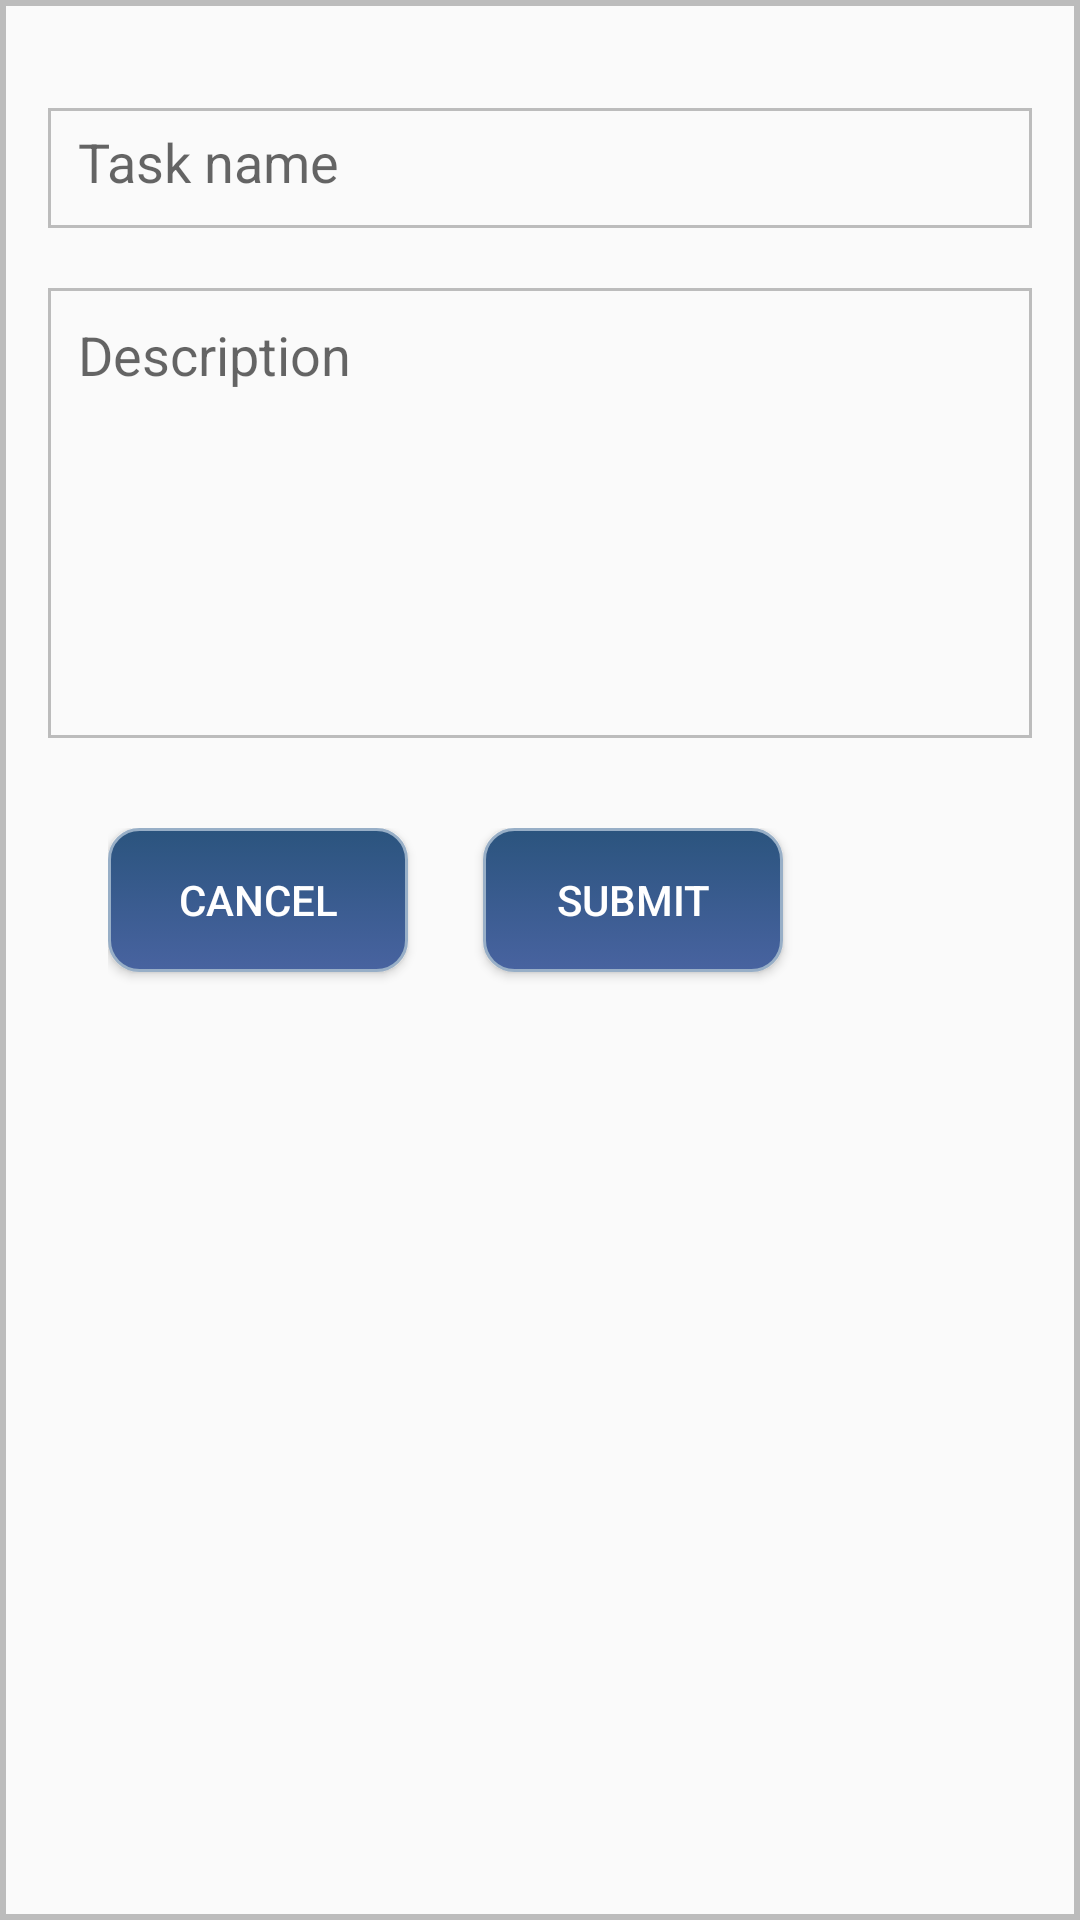

Here is an Android app screen rendered from its layout file. Give the layout XML and the strings, colors and styles it references.
<!-- AndroidManifest.xml: application theme AppTheme -->
<!-- res/layout/activity_add_task.xml -->
<?xml version="1.0" encoding="utf-8"?>
<LinearLayout xmlns:android="http://schemas.android.com/apk/res/android"
    xmlns:app="http://schemas.android.com/apk/res-auto"
    xmlns:tools="http://schemas.android.com/tools"
    android:layout_width="match_parent"
    android:layout_height="match_parent"
    android:orientation="vertical"
    android:layout_gravity="center"
    android:padding="16dp"
    tools:context=".AddTask"
    android:background="@drawable/popup_background">



    <EditText
        android:id="@+id/taskName_pu"
        android:hint="Task name"
        android:layout_width="match_parent"
        android:layout_height="40dp"
        android:background="@drawable/text_box_background"
        android:padding="10dp"
        android:layout_marginTop="20dp"
        />

    <EditText
        android:id="@+id/description_pu"
        android:hint="Description"
        android:layout_width="match_parent"
        android:layout_height="150dp"
        android:gravity="start|top"
        android:background="@drawable/text_box_background"
        android:padding="10dp"
        android:layout_marginTop="20dp"
        />

    <LinearLayout
        android:layout_width="match_parent"
        android:layout_height="wrap_content"
        android:orientation="horizontal"
        android:paddingTop="30dp"
        android:paddingStart="20dp"
        android:paddingEnd="20dp"
       >

        <Button
            android:id="@+id/cancel_button_pu"
            android:layout_width="100dp"
            android:layout_height="wrap_content"
            android:layout_marginTop="40dp"
            android:layout_gravity="center_horizontal"
            android:text="Cancel"
            android:background="@drawable/my_button"
            android:textColor="#FFFFFF"
            android:layout_marginEnd="25dp"/>

        <Button
            android:id="@+id/submit_button_pu"
            android:layout_width="100dp"
            android:layout_height="wrap_content"
            android:layout_gravity="center_horizontal"
            android:layout_marginTop="40dp"
            android:background="@drawable/my_button"
            android:text="Submit"
            android:textColor="#FFFFFF" />

    </LinearLayout>



</LinearLayout>
<!-- resources referenced by this layout -->
<resources>
  <!-- drawable my_button (drawable) -->
  <?xml version="1.0" encoding="utf-8"?>
  <selector xmlns:android="http://schemas.android.com/apk/res/android" >
      <item android:state_pressed="true" >
          <shape android:shape="rectangle"  >
              <corners android:radius="3dip" />
              <stroke android:width="1dip" android:color="#98AFC7" />
              <gradient android:angle="-90" android:startColor="#2B547E" android:endColor="#4863A0"  />
          </shape>
      </item>
      <item android:state_focused="true">
          <shape android:shape="rectangle"  >
              <corners android:radius="3dip" />
              <stroke android:width="1dip" android:color="#5e7974" />
              <solid android:color="#58857e"/>
          </shape>
      </item>
      <item >
          <shape android:shape="rectangle"  >
              <corners android:radius="10dip" />
              <stroke android:width="1dip" android:color="#98AFC7" />
              <gradient android:angle="-90" android:startColor="#2B547E" android:endColor="#4863A0" />
          </shape>
      </item>
  </selector>
  <!-- drawable popup_background (drawable) -->
  <?xml version="1.0" encoding="utf-8"?>
  <shape xmlns:android="http://schemas.android.com/apk/res/android">
      <stroke
          android:width="2dp"
          android:color="#40000000" />
  </shape>
  <!-- drawable text_box_background (drawable) -->
  <?xml version="1.0" encoding="utf-8"?>
      <shape xmlns:android="http://schemas.android.com/apk/res/android">
          <stroke
              android:width="1dp"
              android:color="#40000000" />
      </shape>
  <style name="AppTheme" parent="Theme.AppCompat.Light.NoActionBar">
          
          <item name="colorPrimary">@color/colorPrimary</item>
          <item name="colorPrimaryDark">@color/colorPrimaryDark</item>
          <item name="colorAccent">@color/colorAccent</item>
          </style>
  <!-- not gathered from this repository: default colours our renderer supplied (Android Studio template values) -->
  <color name="colorPrimary">#FF6200EE</color>
  <color name="colorPrimaryDark">#FF3700B3</color>
  <color name="colorAccent">#FF03DAC5</color>
</resources>
